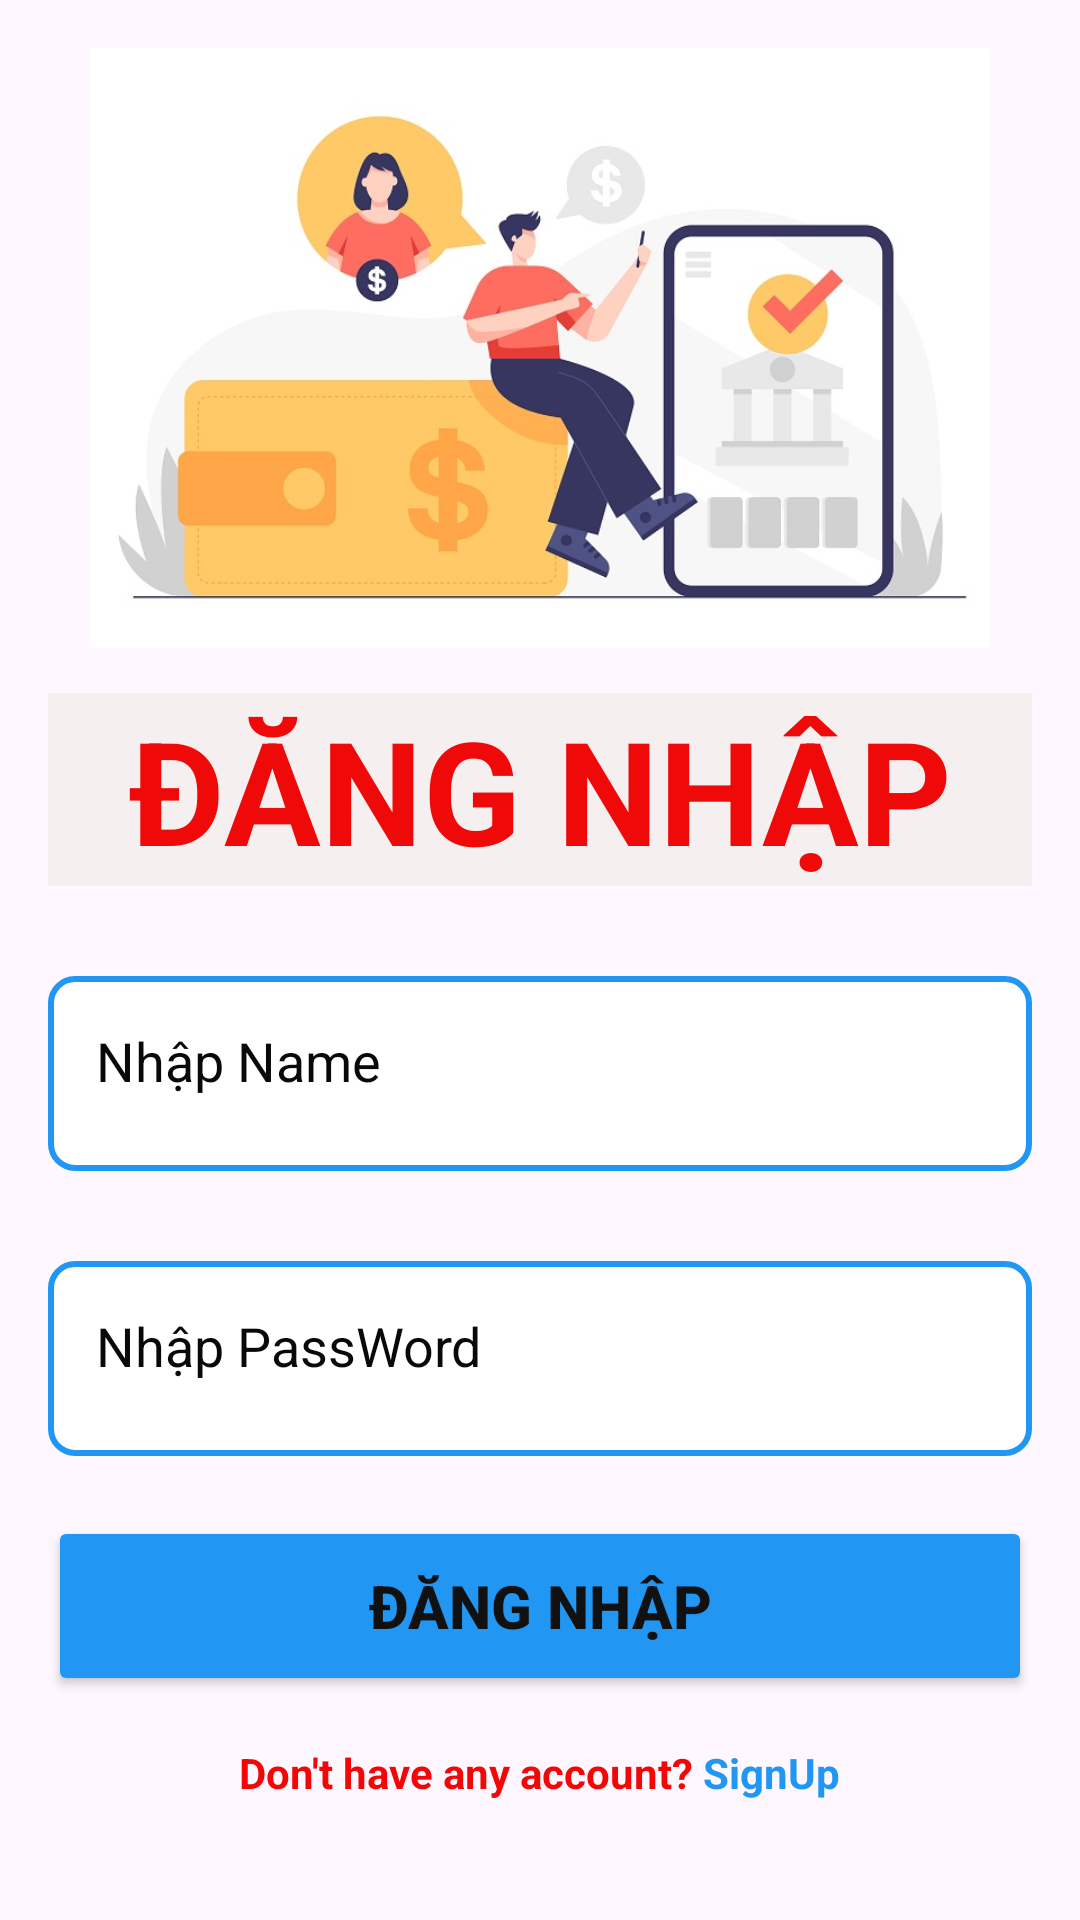

This screen was rendered from an Android layout file. Write that file and the resources it references.
<!-- AndroidManifest.xml: application theme Theme.Android_quanLyChiTieu -->
<!-- res/layout/activity_login.xml -->
<?xml version="1.0" encoding="utf-8"?>
<androidx.constraintlayout.widget.ConstraintLayout xmlns:android="http://schemas.android.com/apk/res/android"
    xmlns:app="http://schemas.android.com/apk/res-auto"
    xmlns:tools="http://schemas.android.com/tools"
    android:layout_width="match_parent"
    android:layout_height="match_parent"
    tools:context=".Login">

    <LinearLayout
        android:layout_width="match_parent"
        android:layout_height="match_parent"
        android:orientation="vertical"
        android:padding="16dp"
        tools:layout_editor_absoluteX="1dp"
        tools:layout_editor_absoluteY="1dp">

        <LinearLayout
            android:layout_width="match_parent"
            android:layout_height="215dp"
            android:orientation="horizontal">

            <ImageView
                android:id="@+id/imageTom"
                android:layout_width="400dp"
                android:layout_height="200dp"
                android:layout_weight="1"
                app:srcCompat="@drawable/anh" />
        </LinearLayout>

        <LinearLayout
            android:layout_width="match_parent"
            android:layout_height="wrap_content"
            android:orientation="horizontal">

            <TextView
                android:id="@+id/textView2"
                android:layout_width="wrap_content"
                android:layout_height="wrap_content"
                android:layout_marginBottom="30dp"
                android:layout_weight="1"
                android:background="#F6EFEF"
                android:text="ĐĂNG NHẬP"
                android:textAlignment="center"
                android:textColor="#EF0909"
                android:textSize="48sp"
                android:textStyle="bold" />
        </LinearLayout>

        <LinearLayout
            android:layout_width="match_parent"
            android:layout_height="65dp"
            android:layout_marginBottom="30dp"
            android:background="@drawable/boder"
            android:orientation="horizontal"
            android:padding="16dp">

            <EditText
                android:id="@+id/login_editname"
                android:layout_width="match_parent"
                android:layout_height="wrap_content"
                android:layout_weight="1"
                android:background="@null"
                android:drawableStart="@drawable/person"
                android:drawablePadding="8dp"
                android:ems="10"
                android:hint="Nhập Name"
                android:inputType="text"
                android:textColor="#090909"
                android:textColorHint="#090909" />
        </LinearLayout>

        <LinearLayout
            android:layout_width="match_parent"
            android:layout_height="65dp"
            android:background="@drawable/boder"
            android:orientation="horizontal"
            android:padding="16dp">

            <EditText
                android:id="@+id/login_editpass"
                android:layout_width="match_parent"
                android:layout_height="wrap_content"
                android:layout_weight="1"
                android:background="@null"
                android:drawableStart="@drawable/pass"
                android:drawablePadding="8dp"
                android:ems="10"
                android:hint="Nhập PassWord"
                android:inputType="textPassword"
                android:textColor="#090909"
                android:textColorHint="#090909" />
        </LinearLayout>

        
        <Button
            android:id="@+id/btn_login"
            android:layout_width="match_parent"
            android:layout_height="60sp"
            android:layout_marginTop="20dp"
            android:backgroundTint="#2196F3"
            android:text="Đăng Nhập"
            android:textColor="#111111"
            android:textColorLink="#E91E63"
            android:textSize="20sp"
            android:textStyle="bold" />

        <LinearLayout
            android:layout_width="match_parent"
            android:layout_height="wrap_content"
            android:orientation="horizontal"
            android:gravity="center"
            android:padding="16dp">

            <TextView
                android:layout_width="wrap_content"
                android:layout_height="wrap_content"
                android:text="Don't have any account? "
                android:textColor="#F40606"
                android:textSize="14sp"
                android:textStyle="bold" />

            <TextView
                android:id="@+id/text_resend"
                android:layout_width="wrap_content"
                android:layout_height="wrap_content"
                android:clickable="true"
                android:focusable="true"
                android:text="SignUp"
                android:textColor="#2196F3"
                android:textSize="14sp"
                android:textStyle="bold" />

        </LinearLayout>

        


    </LinearLayout>

</androidx.constraintlayout.widget.ConstraintLayout>
<!-- resources referenced by this layout -->
<resources>
  <!-- drawable anh: jpg bitmap (drawable, 84640 bytes) -->
  <!-- drawable boder (drawable) -->
  <?xml version="1.0" encoding="utf-8"?>
  <shape xmlns:android="http://schemas.android.com/apk/res/android">
      <solid android:color="#FFFFFF"/> 
      <stroke android:width="2dp" android:color="#2196F3"/> 
      <corners android:radius="8dp"/> 
      <padding android:left="8dp" android:top="8dp" android:right="8dp" android:bottom="8dp"/>
  </shape>
  <style name="Theme.Android_quanLyChiTieu" parent="Base.Theme.Android_quanLyChiTieu" />
  <style name="Base.Theme.Android_quanLyChiTieu" parent="Theme.Material3.DayNight.NoActionBar">
          
          
      </style>
</resources>
